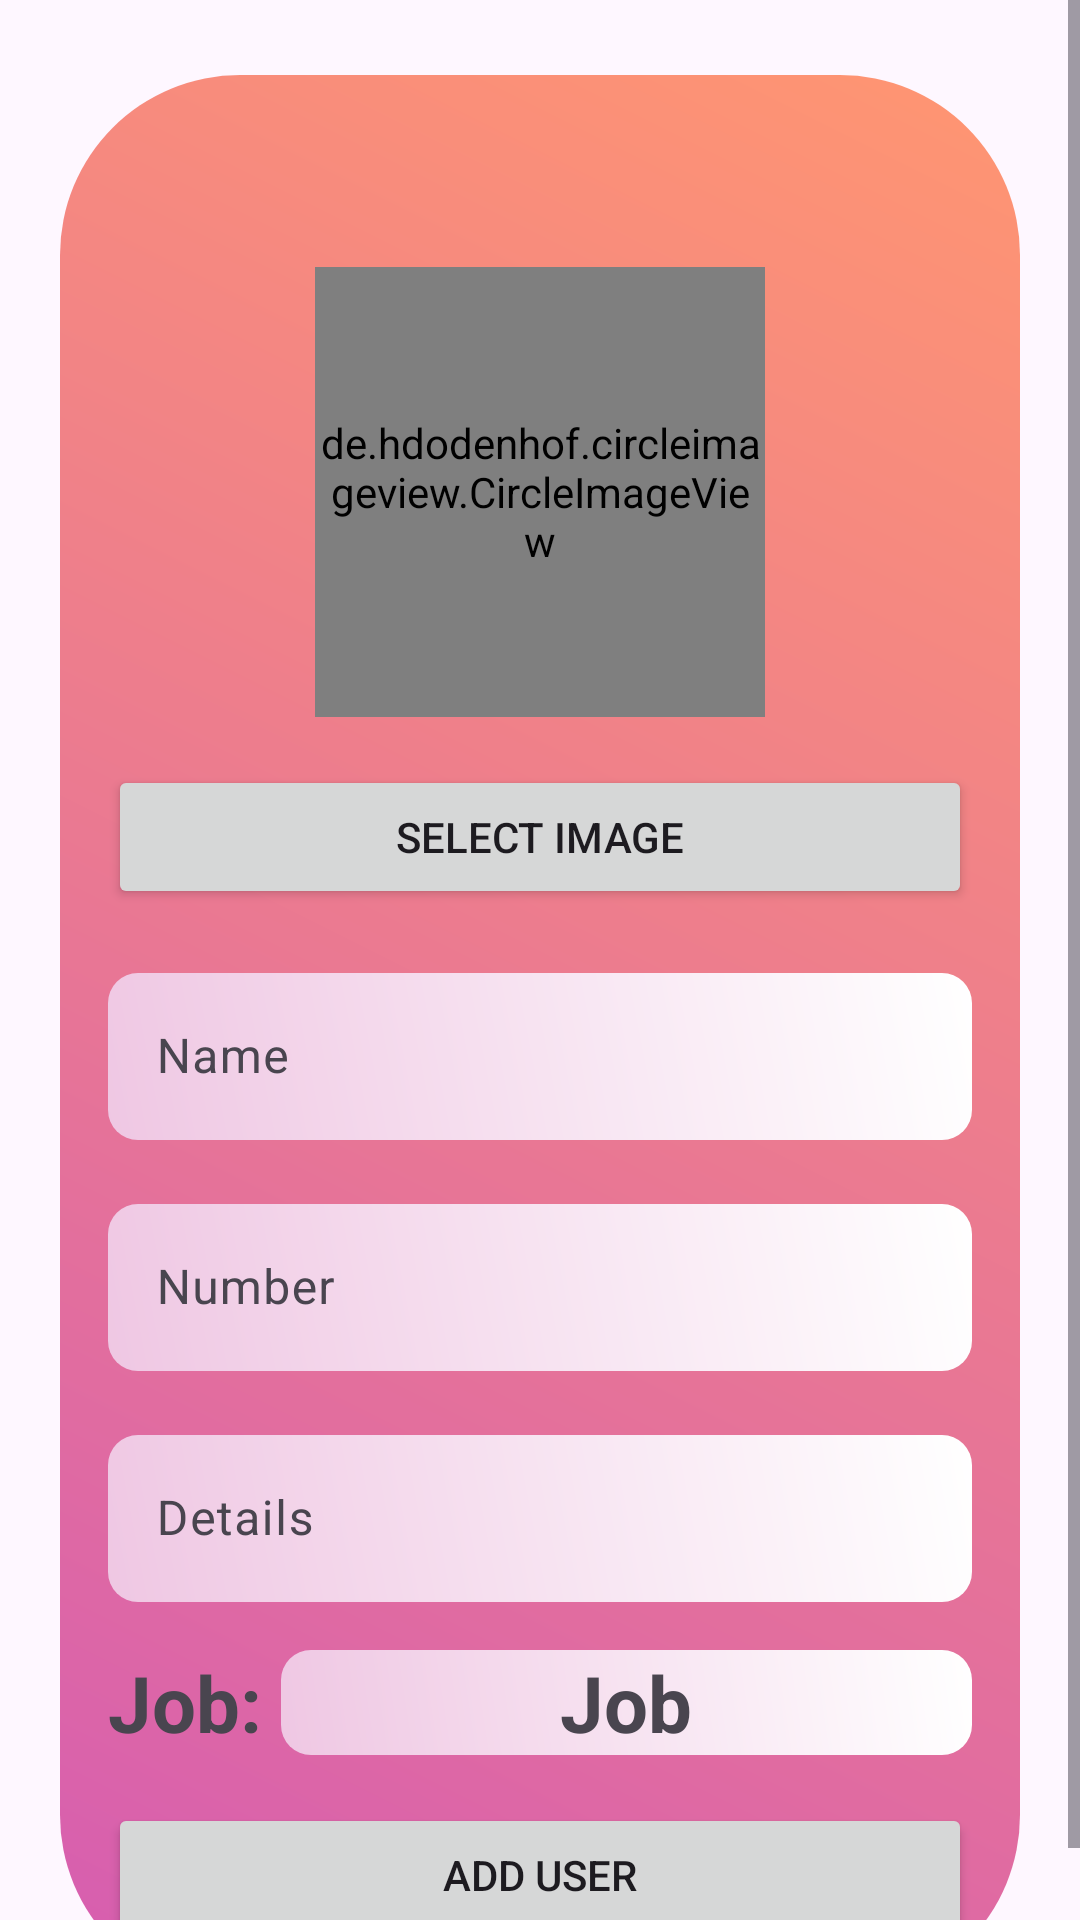

Write the Android layout XML for this screen, with the resource values it uses.
<!-- AndroidManifest.xml: application theme Theme.Town360 -->
<!-- res/layout/activity_add_user.xml -->
<?xml version="1.0" encoding="utf-8"?>
<ScrollView
    xmlns:android="http://schemas.android.com/apk/res/android"
    xmlns:app="http://schemas.android.com/apk/res-auto"
    android:layout_width="match_parent"
    android:layout_height="wrap_content"
    android:layout_marginBottom="10dp"
    >

<LinearLayout xmlns:android="http://schemas.android.com/apk/res/android"
    android:layout_width="match_parent"
    android:layout_height="100dp"
    xmlns:app="http://schemas.android.com/apk/res-auto"
    android:orientation="vertical"
    android:layout_marginStart="20dp"
    android:layout_marginEnd="20dp"
    android:background="@drawable/gradient_background"
    android:layout_marginTop="25dp"
    android:padding="16dp">

    
    <de.hdodenhof.circleimageview.CircleImageView
        android:id="@+id/imgUser"
        android:layout_width="150dp"
        android:layout_height="150dp"
        android:layout_marginTop="48dp"
        android:src="@drawable/ic_launcher_foreground"
        android:layout_gravity="center"
        app:layout_constraintEnd_toEndOf="parent"
        app:layout_constraintStart_toStartOf="parent"
        app:layout_constraintTop_toTopOf="parent"
        app:civ_border_width="2dp"
        app:civ_border_color="@color/black"/>

    
    <Button
        android:id="@+id/btnSelectImage"
        android:layout_width="match_parent"
        android:layout_height="wrap_content"
        android:layout_marginTop="16dp"
        android:text="Select Image"/>

    
    <com.google.android.material.textfield.TextInputLayout
        android:id="@+id/etNameContainer"
        android:layout_width="match_parent"
        android:layout_height="wrap_content"
        android:layout_marginTop="16dp"
        android:hint="Name">

        <com.google.android.material.textfield.TextInputEditText
            android:id="@+id/etName"
            android:layout_width="match_parent"
            android:layout_height="wrap_content"
            android:background="@drawable/btn"/>

    </com.google.android.material.textfield.TextInputLayout>

    
    <com.google.android.material.textfield.TextInputLayout
        android:id="@+id/etNumberContainer"
        android:layout_width="match_parent"
        android:layout_height="wrap_content"
        android:layout_marginTop="16dp"
        android:hint="Number">

        <com.google.android.material.textfield.TextInputEditText
            android:id="@+id/etNumber"
            android:layout_width="match_parent"
            android:layout_height="wrap_content"
            android:inputType="phone"
            android:background="@drawable/btn" />

    </com.google.android.material.textfield.TextInputLayout>


]

    
    <com.google.android.material.textfield.TextInputLayout
        android:id="@+id/etDetailsContainer"
        android:layout_width="match_parent"
        android:layout_height="wrap_content"
        android:layout_marginTop="16dp"
        android:hint="Details">

        <com.google.android.material.textfield.TextInputEditText
            android:id="@+id/etDetails"
            android:layout_width="match_parent"
            android:layout_height="wrap_content"
            android:background="@drawable/btn"/>

    </com.google.android.material.textfield.TextInputLayout>

    <LinearLayout
        android:layout_width="match_parent"
        android:layout_height="wrap_content"
        android:orientation="horizontal"
        android:layout_marginTop="16dp">

        
        <TextView
            android:id="@+id/tvJobDetails"
            android:layout_width="wrap_content"
            android:layout_height="wrap_content"
            android:layout_weight="0"
            android:layout_gravity="center"
            android:text="Job: "
            android:textSize="26dp"
            android:textStyle="bold" />
        <TextView
            android:id="@+id/tvJob"
            android:layout_width="wrap_content"
            android:layout_height="wrap_content"
            android:gravity="center"
            android:layout_weight="1"
            android:text="Job"
            android:textSize="26dp"
            android:textStyle="bold"
            android:background="@drawable/btn" />

        

    </LinearLayout>

    
    <Button
        android:id="@+id/btnAddUser"
        android:layout_width="match_parent"
        android:layout_height="wrap_content"
        android:layout_marginTop="16dp"
        android:text="Add User"/>

</LinearLayout>

</ScrollView>
<!-- resources referenced by this layout -->
<resources>
  <color name="black">#FF000000</color>
  <!-- drawable btn (drawable) -->
  <?xml version="1.0" encoding="utf-8"?>
  <shape xmlns:android="http://schemas.android.com/apk/res/android">
  
      <gradient
          android:startColor="#EFC7E3"
          android:endColor="#FFFFFF"
          android:angle="45"
          android:type="linear"
          />
      <corners android:radius="10dp" />
  
  </shape>
  <!-- drawable gradient_background (drawable) -->
  <?xml version="1.0" encoding="utf-8"?>
  <shape xmlns:android="http://schemas.android.com/apk/res/android">
  
      <gradient
          android:startColor="#D65DB1"
  
          android:endColor="#FF9671"
          android:angle="45"
          android:type="linear"
      />
      <corners android:radius="60dp" />
  
  </shape>
  <!-- drawable ic_launcher_foreground: webp bitmap (mipmap-hdpi, 27290 bytes) -->
  <style name="Theme.Town360" parent="Base.Theme.Town360" />
  <style name="Base.Theme.Town360" parent="Theme.Material3.DayNight">
           Customize your light theme here.
           <item name="colorPrimary">@color/my_light_primary</item>
      </style>
  <color name="my_light_primary">#3949AB</color>
</resources>
